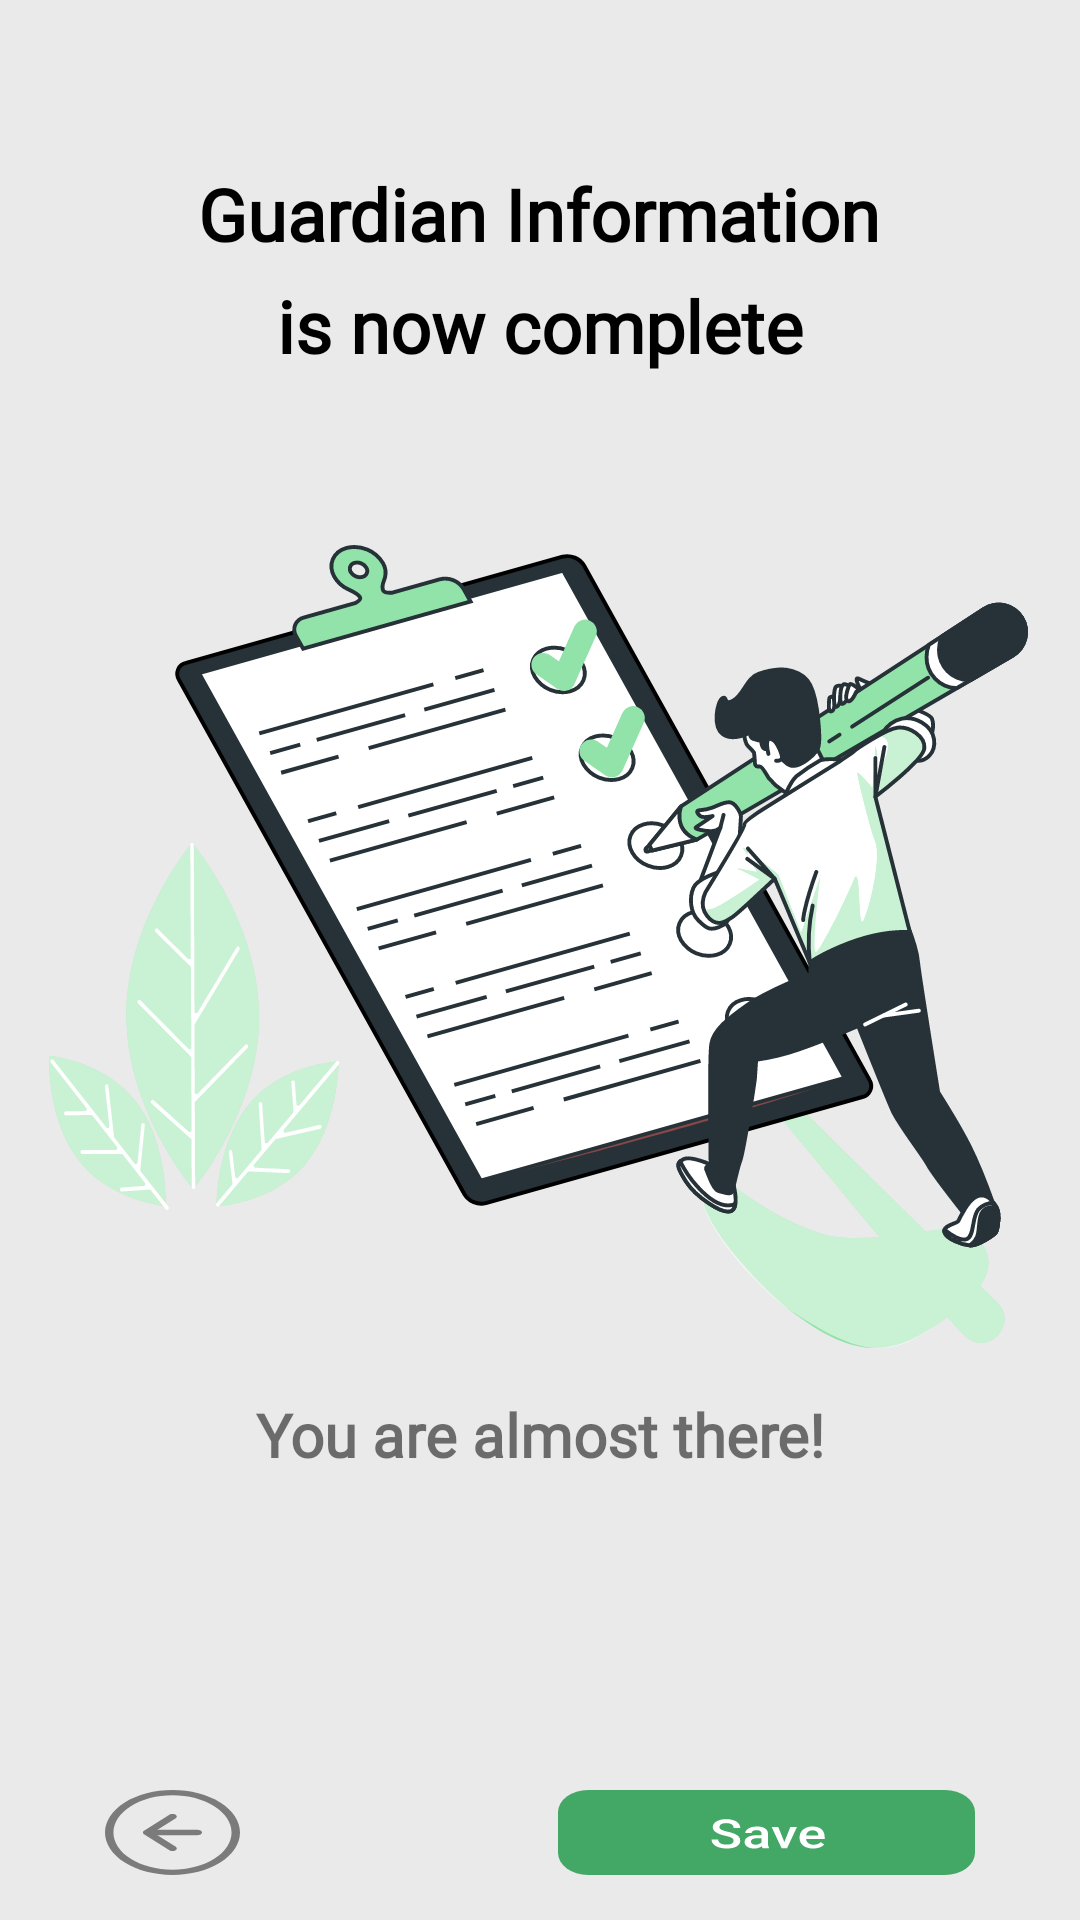

Write the Android layout XML for this screen, with the resource values it uses.
<!-- AndroidManifest.xml: application theme AppTheme -->
<!-- res/layout/fragment_guardian_info3.xml -->
<?xml version="1.0" encoding="utf-8"?>
<LinearLayout xmlns:android="http://schemas.android.com/apk/res/android"
    xmlns:tools="http://schemas.android.com/tools"
    android:layout_width="match_parent"
    android:layout_height="match_parent"
    android:background="@color/grey"
    android:orientation="vertical"
    android:padding="15dp"
    tools:context=".GuardianInfo3Fragment">

    
    <TextView
        android:layout_width="wrap_content"
        android:layout_height="wrap_content"
        android:text="Guardian Information"
        android:fontFamily="@font/roboto_bold"
        android:layout_marginTop="40dp"
        android:layout_gravity="center"
        android:textStyle="bold"
        android:textColor="@color/black"
        android:textSize="24sp"/>

    <TextView
        android:layout_width="wrap_content"
        android:layout_height="wrap_content"
        android:text="is now complete"
        android:layout_marginTop="5dp"
        android:layout_marginBottom="25dp"
        android:layout_gravity="center"
        android:fontFamily="@font/roboto_bold"
        android:textStyle="bold"
        android:textColor="@color/black"
        android:textSize="24sp"/>

    <ImageView
        android:layout_width="wrap_content"
        android:layout_height="wrap_content"
        android:src="@drawable/ic_bro"
        android:layout_gravity="center"/>

    <TextView
        android:layout_width="wrap_content"
        android:layout_height="wrap_content"
        android:text="You are almost there!"
        android:fontFamily="@font/roboto_regular"
        android:layout_marginTop="15dp"
        android:layout_marginBottom="25dp"
        android:layout_gravity="center"
        android:textStyle="bold"
        android:textSize="20sp"/>

    <RelativeLayout
        android:layout_width="match_parent"
        android:layout_height="wrap_content"
        android:layout_marginTop="80dp"
        android:layout_marginStart="20dp"
        android:layout_marginEnd="20dp">

        <ImageButton
            android:id="@+id/backward_button3"
            android:layout_width="wrap_content"
            android:layout_height="wrap_content"
            android:background="@drawable/ic_bi_arrow_left_circle"
            android:layout_alignParentLeft="true"/>

        <ImageButton
            android:id="@+id/save_button"
            android:layout_width="wrap_content"
            android:layout_height="wrap_content"
            android:background="@drawable/ic_save"
            android:layout_alignParentRight="true"/>

    </RelativeLayout>

</LinearLayout>
<!-- resources referenced by this layout -->
<resources>
  <color name="black">#000000</color>
  <color name="grey">#EAEAEA</color>
  <!-- drawable ic_bi_arrow_left_circle: vector/xml drawable (drawable, 2538 chars, omitted) -->
  <!-- drawable ic_bro: vector/xml drawable (drawable, 44231 chars, omitted) -->
  <!-- drawable ic_save: vector/xml drawable (drawable, 3381 chars, omitted) -->
  <style name="AppTheme" parent="Theme.AppCompat.Light.NoActionBar">
          
          <item name="colorPrimary">@color/green</item>
          <item name="colorPrimaryDark">@color/grey</item>
          <item name="colorAccent">@color/green</item>
      </style>
  <color name="green">#43A765</color>
</resources>
